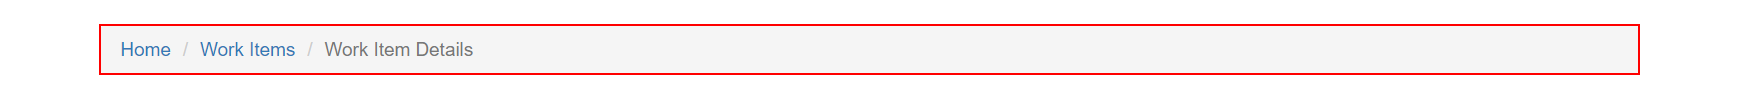
Task: Calculate Client Security Hash
Workflow: GoToUrl

Step 1 [try]: find the ol in window 'ACME System 1 - Work Items' (msedge.exe)
